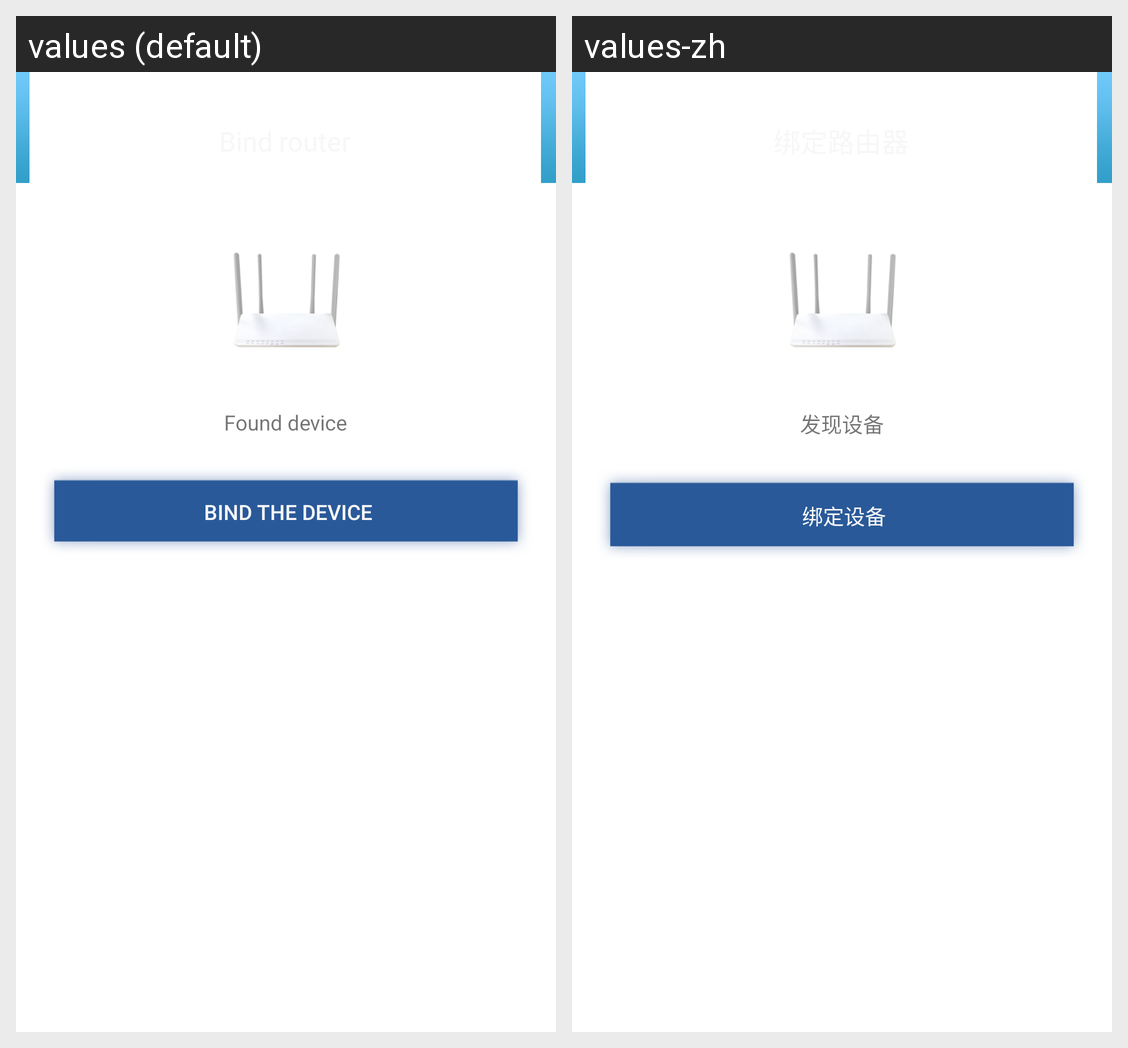

The same Android screen rendered under two of its app's locales, left to right. List the strings drawn on it with the default value and each locale's translation.
Android screen res/layout/fragment_bind_page.xml rendered under 2 locales, left to right: values (default), values-zh. Device: Nexus 5 (rendered at 1080×1920; each locale shown at half size, 540×960, under a caption strip naming it); theme Theme.MaterialComponents.DayNight.NoActionBar.
Strings drawn on this screen, with the default value and each locale's value (text and hints the layout hard-codes, and strings that could not be matched under every locale, appear in the picture but are not listed):

found_device
  values: Found device
  values-zh: 发现设备

bing_device
  values: Bind the device
  values-zh: 绑定设备
